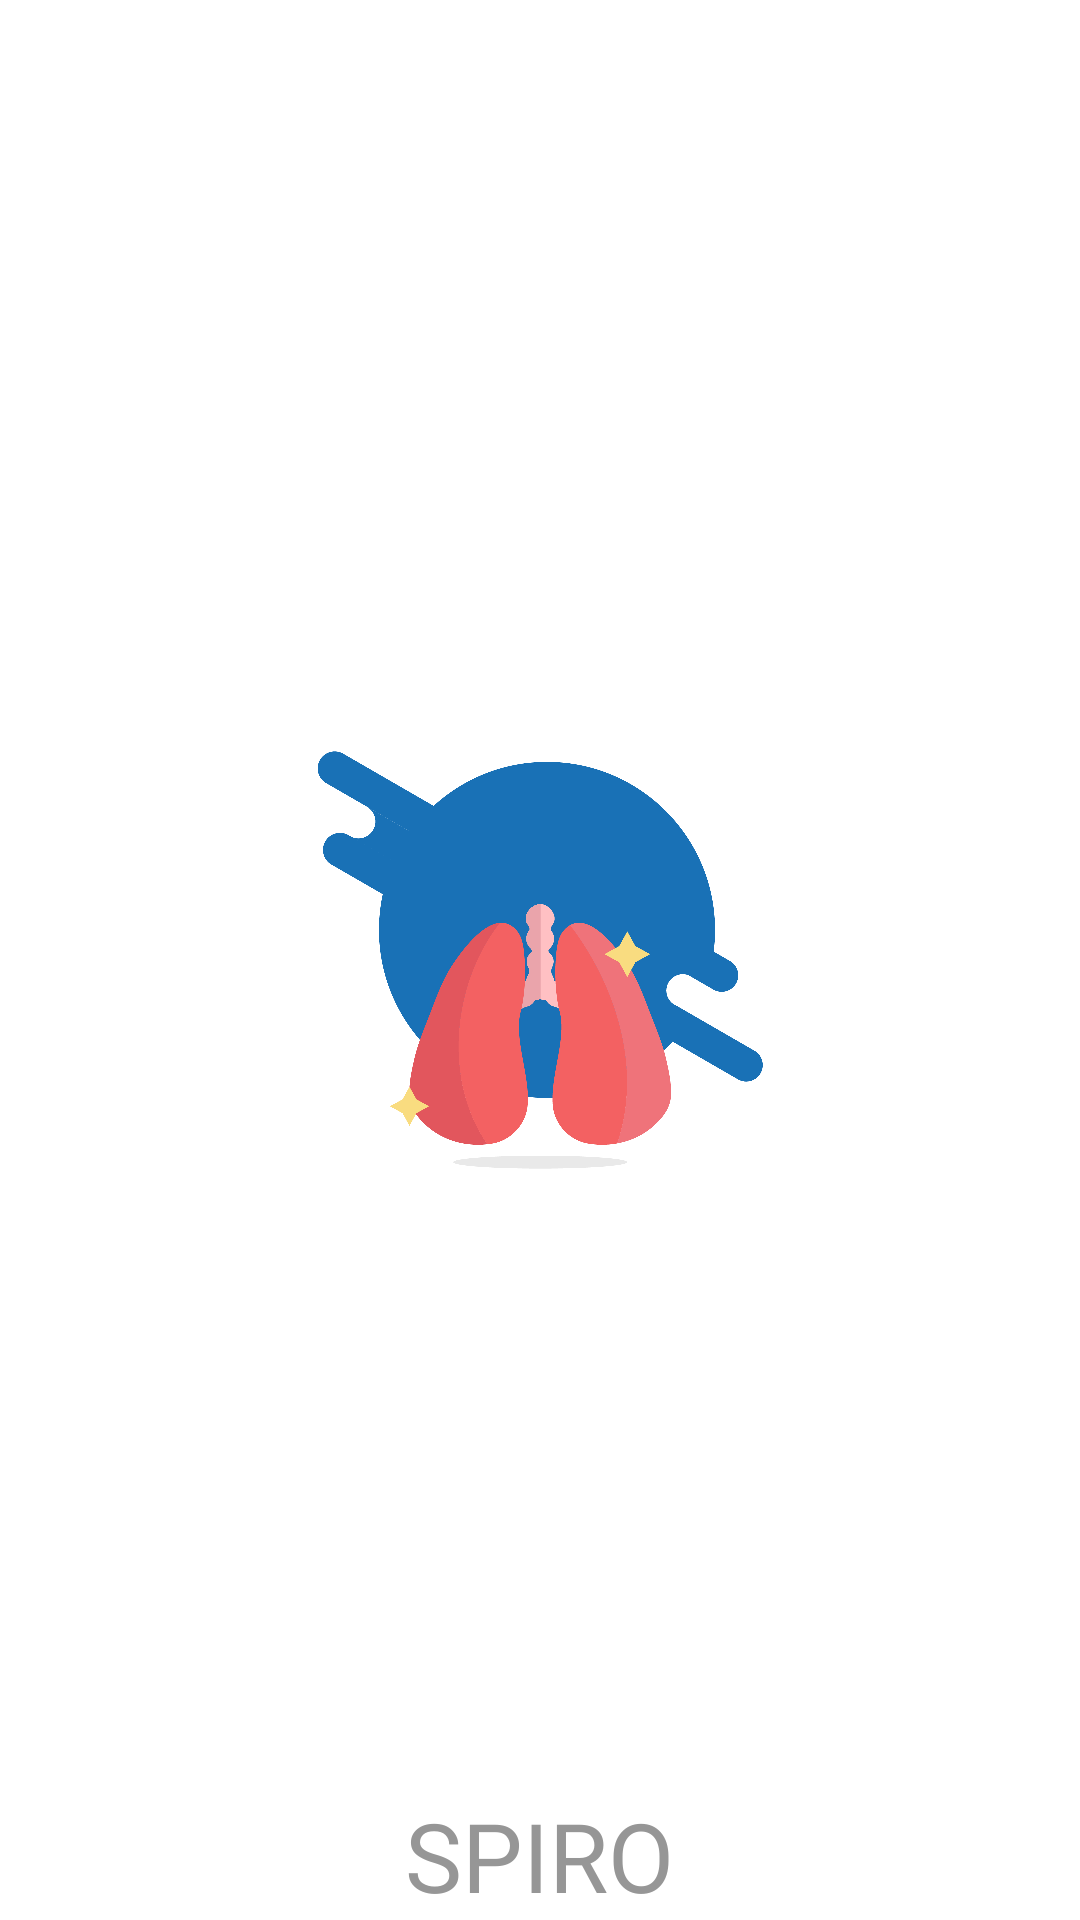

Here is an Android app screen rendered from its layout file. Give the layout XML and the strings, colors and styles it references.
<!-- AndroidManifest.xml: activity theme AppTheme.Transparent -->
<!-- res/layout/activity_splash.xml -->
<?xml version="1.0" encoding="utf-8"?>
<RelativeLayout xmlns:android="http://schemas.android.com/apk/res/android"
    xmlns:app="http://schemas.android.com/apk/res-auto"
    xmlns:tools="http://schemas.android.com/tools"
    android:layout_width="match_parent"
    android:layout_height="match_parent"
    android:paddingLeft="@dimen/activity_horizontal_margin"
    android:paddingRight="@dimen/activity_horizontal_margin"
    android:paddingBottom="@dimen/activity_vertical_margin"
    android:paddingTop="@dimen/activity_vertical_margin"
    android:background="@color/colorWhite"
    tools:context="com.pens.afdolash.spiro.other.SplashActivity">

    <ImageView
        android:layout_width="150dp"
        android:layout_height="150dp"
        android:src="@drawable/ai_spiro_logo"
        android:layout_centerInParent="true"/>

    <TextView
        android:layout_width="wrap_content"
        android:layout_height="wrap_content"
        android:layout_centerHorizontal="true"
        android:layout_alignParentBottom="true"
        android:text="Spiro"
        android:textAllCaps="true"
        android:textSize="32sp"
        android:textColor="@color/colorGrey"
        android:fontFamily="@font/montserratbold"/>

</RelativeLayout>
<!-- resources referenced by this layout -->
<resources>
  <color name="colorGrey">#969696</color>
  <color name="colorWhite">#FFFFFF</color>
  <!-- drawable ai_spiro_logo: png bitmap (drawable-hdpi, 27455 bytes) -->
  <style name="AppTheme.Transparent" parent="AppTheme.NoActionBar">
          <item name="android:windowActionBarOverlay">true</item>
      </style>
  <style name="AppTheme.NoActionBar" parent="AppTheme">
          <item name="windowActionBar">false</item>
          <item name="windowNoTitle">true</item>
      </style>
  <style name="AppTheme" parent="Theme.AppCompat.Light.DarkActionBar">
          
          <item name="colorPrimary">@color/colorPrimary</item>
          <item name="colorPrimaryDark">@color/colorPrimaryDark</item>
          <item name="colorAccent">@color/colorAccent</item>
      </style>
  <color name="colorPrimary">#1971B6</color>
  <color name="colorPrimaryDark">#3F51B5</color>
  <color name="colorAccent">#1971B6</color>
</resources>
